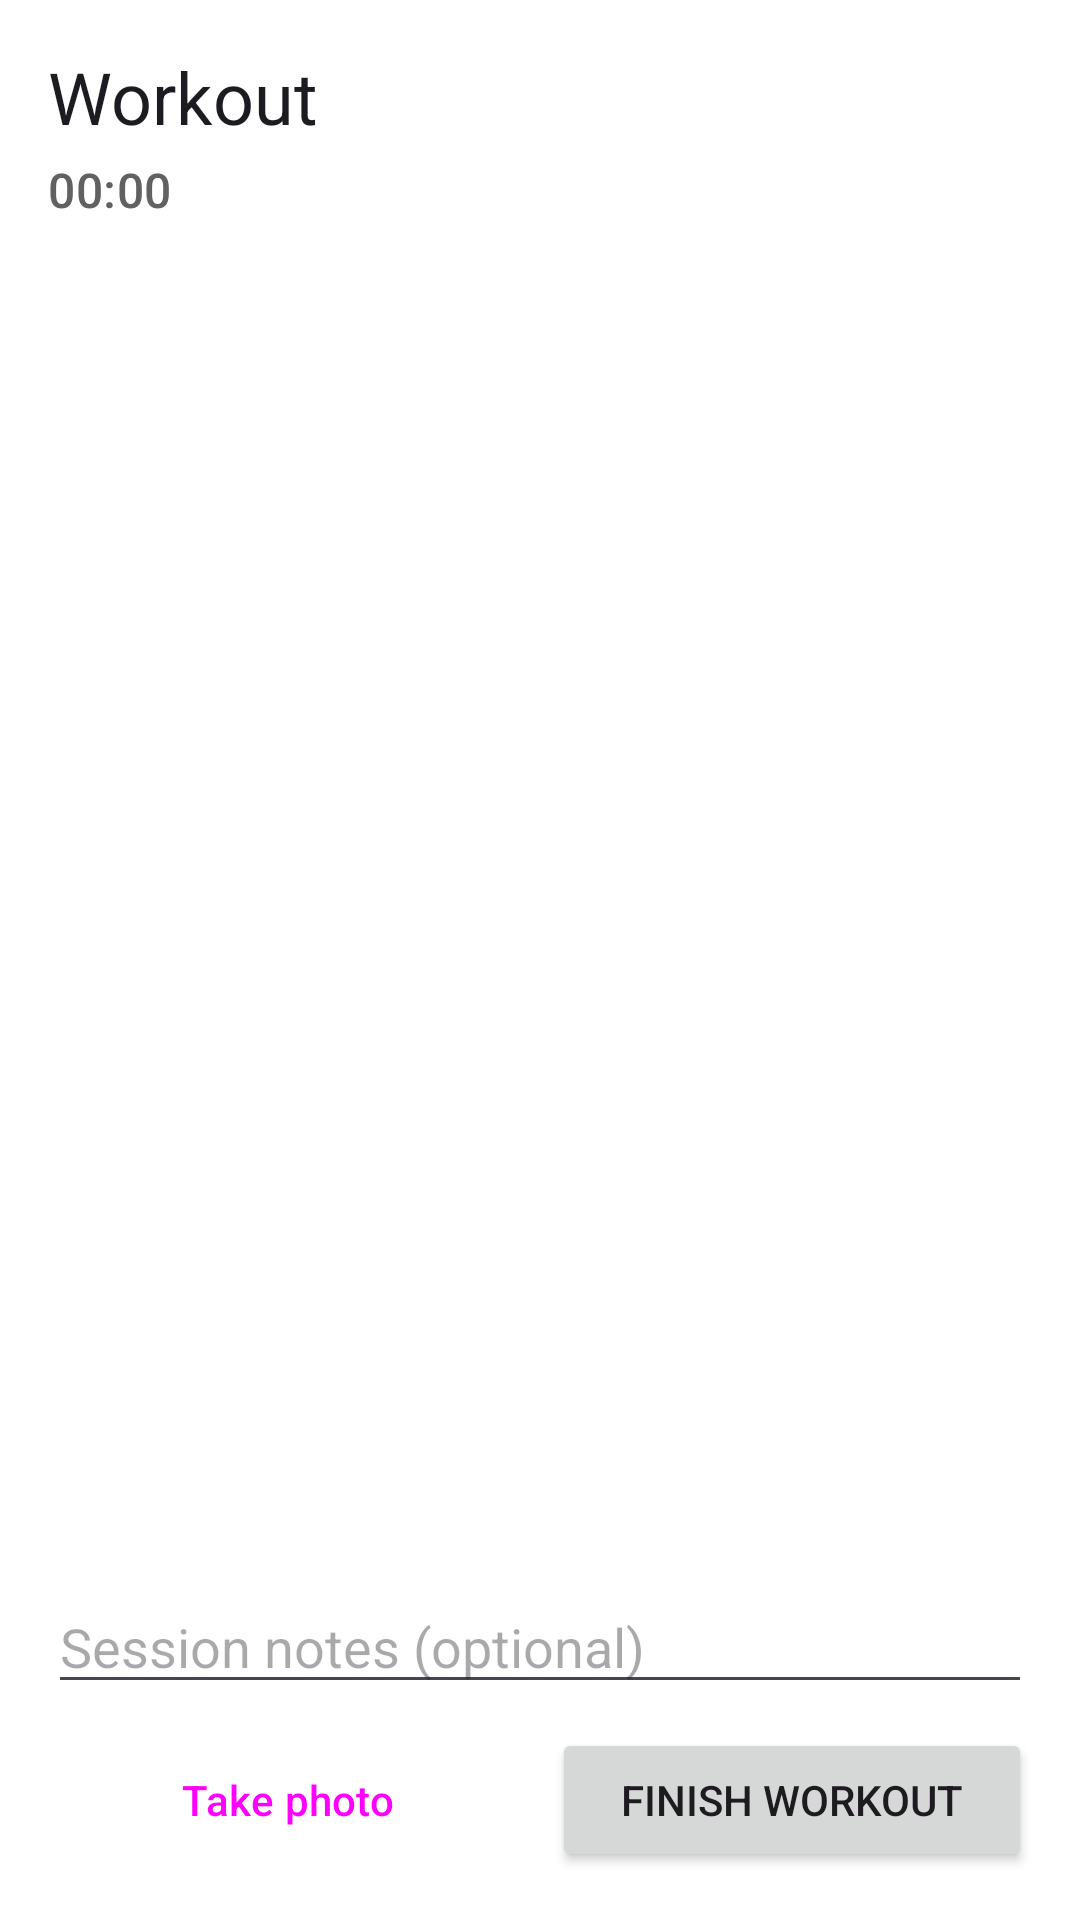

Reconstruct the res/layout file that produces this screen, plus the resources it refers to.
<!-- AndroidManifest.xml: application theme Theme.Lab2 -->
<!-- res/layout/activity_session.xml -->
<?xml version="1.0" encoding="utf-8"?>
<androidx.constraintlayout.widget.ConstraintLayout xmlns:android="http://schemas.android.com/apk/res/android"
    xmlns:app="http://schemas.android.com/apk/res-auto"
    xmlns:tools="http://schemas.android.com/tools"
    android:id="@+id/main"
    android:layout_width="match_parent"
    android:layout_height="match_parent"
    tools:context=".SessionActivity">

    <TextView
        android:id="@+id/sessionHeader"
        android:layout_width="wrap_content"
        android:layout_height="wrap_content"
        android:layout_marginStart="@dimen/space_md"
        android:layout_marginTop="@dimen/space_md"
        android:text="@string/title_workout"
        android:textAppearance="@style/App.Text.Headline"
        app:layout_constraintStart_toStartOf="parent"
        app:layout_constraintTop_toTopOf="parent" />

    <Chronometer
        android:id="@+id/chronometer"
        android:layout_width="wrap_content"
        android:layout_height="wrap_content"
        android:layout_marginTop="@dimen/space_xs"
        android:textAppearance="@style/App.Text.Title"
        android:textColor="?attr/colorOnSurfaceVariant"
        app:layout_constraintStart_toStartOf="@+id/sessionHeader"
        app:layout_constraintTop_toBottomOf="@+id/sessionHeader" />

    <androidx.recyclerview.widget.RecyclerView
        android:id="@+id/recyclerView"
        android:layout_width="0dp"
        android:layout_height="0dp"
        android:layout_marginStart="@dimen/space_md"
        android:layout_marginTop="@dimen/space_sm"
        android:layout_marginEnd="@dimen/space_md"
        app:layout_constraintBottom_toTopOf="@+id/notesInput"
        app:layout_constraintEnd_toEndOf="parent"
        app:layout_constraintStart_toStartOf="parent"
        app:layout_constraintTop_toBottomOf="@+id/chronometer" />

    <EditText
        android:id="@+id/notesInput"
        android:layout_width="0dp"
        android:layout_height="wrap_content"
        android:layout_marginStart="@dimen/space_md"
        android:layout_marginEnd="@dimen/space_md"
        android:layout_marginBottom="@dimen/space_sm"
        android:hint="@string/hint_session_notes"
        android:inputType="text"
        app:layout_constraintBottom_toTopOf="@+id/btnTakePhoto"
        app:layout_constraintEnd_toEndOf="parent"
        app:layout_constraintStart_toStartOf="parent" />

    <Button
        android:id="@+id/btnTakePhoto"
        style="@style/App.Button.Secondary"
        android:layout_width="0dp"
        android:layout_height="wrap_content"
        android:layout_marginStart="@dimen/space_md"
        android:layout_marginBottom="@dimen/space_md"
        android:text="@string/action_take_photo"
        app:layout_constraintBottom_toBottomOf="parent"
        app:layout_constraintEnd_toStartOf="@+id/btnFinishWorkout"
        app:layout_constraintHorizontal_chainStyle="spread"
        app:layout_constraintStart_toStartOf="parent" />

    <Button
        android:id="@+id/btnFinishWorkout"
        android:layout_width="0dp"
        android:layout_height="wrap_content"
        android:layout_marginStart="@dimen/space_sm"
        android:layout_marginEnd="@dimen/space_md"
        android:layout_marginBottom="@dimen/space_md"
        android:text="@string/action_finish_workout"
        app:layout_constraintBottom_toBottomOf="parent"
        app:layout_constraintEnd_toEndOf="parent"
        app:layout_constraintStart_toEndOf="@+id/btnTakePhoto" />

</androidx.constraintlayout.widget.ConstraintLayout>
<!-- resources referenced by this layout -->
<resources>
  <dimen name="space_md">16dp</dimen>
  <dimen name="space_sm">8dp</dimen>
  <dimen name="space_xs">4dp</dimen>
  <string name="action_finish_workout">Finish workout</string>
  <string name="action_take_photo">Take photo</string>
  <string name="hint_session_notes">Session notes (optional)</string>
  <string name="title_workout">Workout</string>
  <style name="App.Button.Secondary" parent="Widget.Material3.Button.OutlinedButton" />
  <style name="App.Text.Headline" parent="TextAppearance.Material3.HeadlineSmall" />
  <style name="App.Text.Title" parent="TextAppearance.Material3.TitleMedium" />
  <style name="Theme.Lab2" parent="Base.Theme.Lab2" />
  <style name="Base.Theme.Lab2" parent="Theme.Material3.DayNight.NoActionBar">
          <item name="colorPrimary">@color/green_primary</item>
          <item name="colorOnPrimary">@color/green_on_primary</item>
          <item name="colorPrimaryContainer">@color/green_primary_container</item>
          <item name="colorOnPrimaryContainer">@color/green_on_primary_container</item>
          <item name="colorSecondary">@color/sage_secondary</item>
          <item name="colorOnSecondary">@color/sage_on_secondary</item>
          <item name="colorSecondaryContainer">@color/sage_secondary_container</item>
          <item name="colorOnSecondaryContainer">@color/sage_on_secondary_container</item>
          <item name="colorSurface">@color/surface_light</item>
          <item name="colorOnSurface">@color/on_surface_light</item>
          <item name="colorSurfaceVariant">@color/surface_variant_light</item>
          <item name="colorOnSurfaceVariant">@color/on_surface_variant_light</item>
          <item name="colorOutline">@color/outline_light</item>
          <item name="colorOutlineVariant">@color/outline_variant_light</item>
          <item name="colorSurfaceContainerLow">@color/surface_container_low_light</item>
          <item name="colorSurfaceContainer">@color/surface_container_light</item>
          <item name="colorSurfaceContainerHigh">@color/surface_container_high_light</item>
          <item name="android:colorBackground">@color/surface_light</item>
          <item name="colorOnBackground">@color/on_surface_light</item>
          <item name="materialButtonStyle">@style/App.Button.Primary</item>
      </style>
  <color name="green_primary">#2E7D32</color>
  <color name="green_on_primary">#FFFFFF</color>
  <color name="green_primary_container">#C8E6C9</color>
  <color name="green_on_primary_container">#1B5E20</color>
  <color name="sage_secondary">#52634F</color>
  <color name="sage_on_secondary">#FFFFFF</color>
  <color name="sage_secondary_container">#D5E8CF</color>
  <color name="sage_on_secondary_container">#101F10</color>
  <color name="surface_light">#FFFFFF</color>
  <color name="on_surface_light">#191C19</color>
  <color name="surface_variant_light">#EFF1EC</color>
  <color name="on_surface_variant_light">#5F625E</color>
  <color name="outline_light">#8F918D</color>
  <color name="outline_variant_light">#E0E2DD</color>
  <color name="surface_container_low_light">#F7F8F5</color>
  <color name="surface_container_light">#F1F2EF</color>
  <color name="surface_container_high_light">#EBEDE8</color>
  <style name="App.Button.Primary" parent="Widget.Material3.Button" />
</resources>
